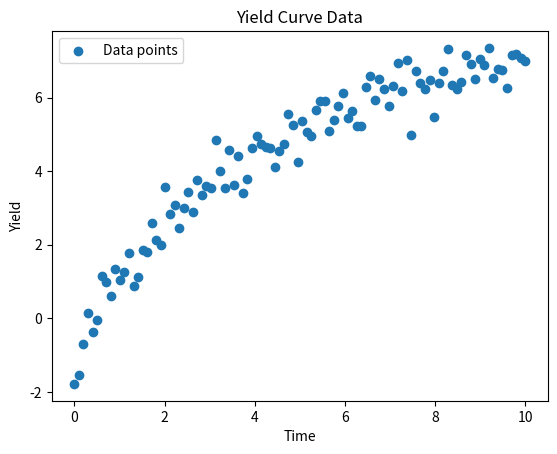
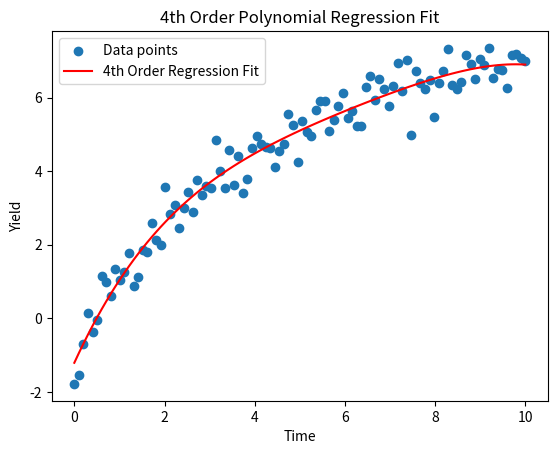

These charts were generated, in order, by the following Python code:
# -*- coding: utf-8 -*-
"""
Created on Sat Jul  6 17:41:25 2024

@author: Alejandro
"""

import numpy as np
import matplotlib.pyplot as plt

# Generate random data
np.random.seed(42)
x = np.linspace(0, 10, 100)
#y = 3 * np.log(x + 1) + np.random.normal(scale=0.5, size=x.shape) + 0.05 * x**4
y = 3 * np.log(x+0.5) + np.random.normal(scale=0.5, size=x.shape) + 0.05

# Plot the data
plt.figure()
plt.scatter(x, y, label='Data points')
plt.title("Yield Curve Data")
plt.xlabel("Time")
plt.ylabel("Yield")
plt.legend()
plt.show()

# Fit a 4th order polynomial regression model
coefficients = np.polyfit(x, y, 4)
polynomial = np.poly1d(coefficients)

# Generate values for the fitted curve
x_fit = np.linspace(0, 10, 100)
y_fit = polynomial(x_fit)

# Plot the original data and the fitted curve
plt.figure()
plt.scatter(x, y, label='Data points')
plt.plot(x_fit, y_fit, color='red', label='4th Order Regression Fit')
plt.title("4th Order Polynomial Regression Fit")
plt.xlabel("Time")
plt.ylabel("Yield")
plt.legend()
plt.show()
